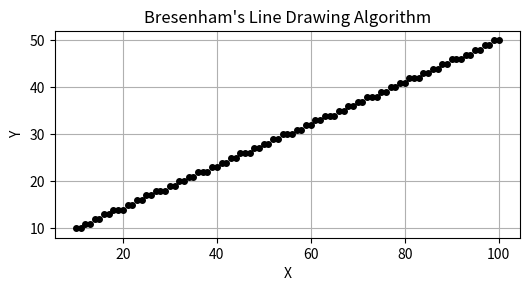

Write the Python code that produced this figure.
import matplotlib.pyplot as plt

def bresenham_line(x1, y1, x2, y2):
    points = []

    dx = abs(x2 - x1)
    dy = abs(y2 - y1)
    x, y = x1, y1

    sx = 1 if x2 > x1 else -1
    sy = 1 if y2 > y1 else -1

    if dy <= dx:
        err = 2 * dy - dx
        for _ in range(dx + 1):
            points.append((x, y))
            if err >= 0:
                y += sy
                err -= 2 * dx
            err += 2 * dy
            x += sx
    else:
        err = 2 * dx - dy
        for _ in range(dy + 1):
            points.append((x, y))
            if err >= 0:
                x += sx
                err -= 2 * dy
            err += 2 * dx
            y += sy

    return points

# ----------- Example Inputs -----------
x1, y1 = 10, 10
x2, y2 = 100, 50

# ----------- Get Line Points -----------
line_points = bresenham_line(x1, y1, x2, y2)

# ----------- Plotting -----------
x_vals, y_vals = zip(*line_points)

plt.figure(figsize=(6, 6))
plt.plot(x_vals, y_vals, 'ko', markersize=4)  # 'ko' = black circle marker
plt.title("Bresenham's Line Drawing Algorithm")
plt.xlabel("X")
plt.ylabel("Y")
plt.grid(True)
plt.gca().set_aspect('equal')
plt.show()
